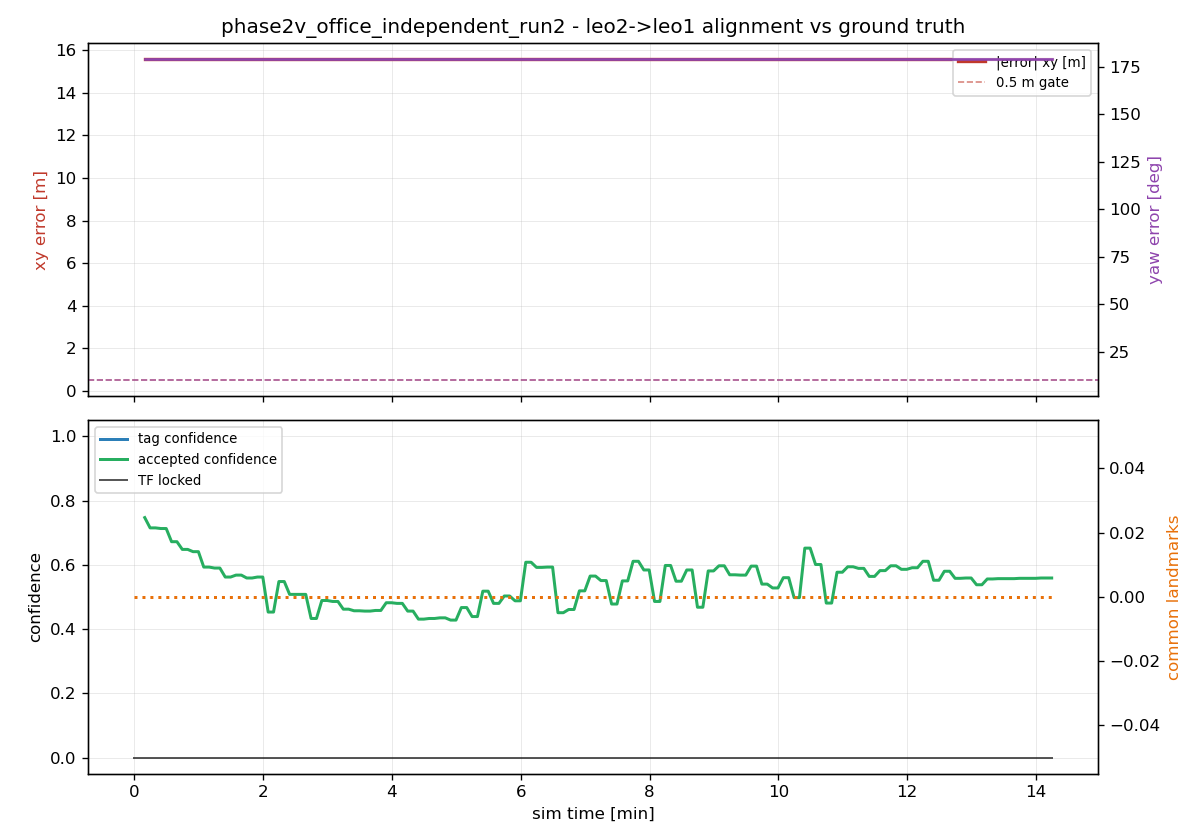

The table this chart was drawn from, first rows:
t, tag_x, tag_y, tag_yaw_deg, tag_conf, map_x, map_y, map_yaw_deg, map_conf, locked, err_xy_m, err_yaw_deg, n_leo1_tags, n_leo2_tags, n_common
155.3, , , , nan, , , , nan, 0, , , 0, 0, 0
160.0, , , , nan, , , , nan, 0, , , 0, 0, 0
165.0, , , , nan, -0.9500, 0.0000, 0.946, 0.747, 0, 15.58, -179.1, 0, 0, 0
170.0, , , , nan, -0.9500, 0.0000, 0.946, 0.715, 0, 15.58, -179.1, 0, 0, 0
175.0, , , , nan, -0.9500, 0.0000, 0.946, 0.715, 0, 15.58, -179.1, 0, 0, 0
180.0, , , , nan, -0.9500, 0.0000, 0.946, 0.713, 0, 15.58, -179.1, 0, 0, 0
185.0, , , , nan, -0.9500, 0.0000, 0.946, 0.713, 0, 15.58, -179.1, 0, 0, 0
190.0, , , , nan, -0.9500, 0.0000, 0.946, 0.672, 0, 15.58, -179.1, 0, 0, 0
195.0, , , , nan, -0.9500, 0.0000, 0.946, 0.672, 0, 15.58, -179.1, 0, 0, 0
200.0, , , , nan, -0.9500, 0.0000, 0.946, 0.648, 0, 15.58, -179.1, 0, 0, 0
205.0, , , , nan, -0.9500, 0.0000, 0.946, 0.648, 0, 15.58, -179.1, 0, 0, 0
210.0, , , , nan, -0.9500, 0.0000, 0.946, 0.641, 0, 15.58, -179.1, 0, 0, 0
215.0, , , , nan, -0.9500, 0.0000, 0.946, 0.641, 0, 15.58, -179.1, 0, 0, 0
220.0, , , , nan, -0.9500, 0.0000, 0.946, 0.593, 0, 15.58, -179.1, 0, 0, 0
225.0, , , , nan, -0.9500, 0.0000, 0.946, 0.593, 0, 15.58, -179.1, 0, 0, 0
230.0, , , , nan, -0.9500, 0.0000, 0.946, 0.590, 0, 15.58, -179.1, 0, 0, 0
235.0, , , , nan, -0.9500, 0.0000, 0.946, 0.590, 0, 15.58, -179.1, 0, 0, 0
240.0, , , , nan, -0.9500, 0.0000, 0.946, 0.562, 0, 15.58, -179.1, 0, 0, 0
245.0, , , , nan, -0.9500, 0.0000, 0.946, 0.562, 0, 15.58, -179.1, 0, 0, 0
250.0, , , , nan, -0.9500, 0.0000, 0.946, 0.568, 0, 15.58, -179.1, 0, 0, 0
255.0, , , , nan, -0.9500, 0.0000, 0.946, 0.568, 0, 15.58, -179.1, 0, 0, 0
260.0, , , , nan, -0.9500, 0.0000, 0.946, 0.559, 0, 15.58, -179.1, 0, 0, 0
265.0, , , , nan, -0.9500, 0.0000, 0.946, 0.559, 0, 15.58, -179.1, 0, 0, 0
270.0, , , , nan, -0.9500, 0.0000, 0.946, 0.562, 0, 15.58, -179.1, 0, 0, 0
275.0, , , , nan, -0.9500, 0.0000, 0.946, 0.562, 0, 15.58, -179.1, 0, 0, 0
280.0, , , , nan, -0.9500, 0.0000, 0.946, 0.453, 0, 15.58, -179.1, 0, 0, 0
285.0, , , , nan, -0.9500, 0.0000, 0.946, 0.453, 0, 15.58, -179.1, 0, 0, 0
290.0, , , , nan, -0.9500, 0.0000, 0.946, 0.548, 0, 15.58, -179.1, 0, 0, 0
295.0, , , , nan, -0.9500, 0.0000, 0.946, 0.548, 0, 15.58, -179.1, 0, 0, 0
300.0, , , , nan, -0.9500, 0.0000, 0.946, 0.508, 0, 15.58, -179.1, 0, 0, 0
305.0, , , , nan, -0.9500, 0.0000, 0.946, 0.508, 0, 15.58, -179.1, 0, 0, 0
310.0, , , , nan, -0.9500, 0.0000, 0.946, 0.508, 0, 15.58, -179.1, 0, 0, 0
315.0, , , , nan, -0.9500, 0.0000, 0.946, 0.508, 0, 15.58, -179.1, 0, 0, 0
320.0, , , , nan, -0.9500, 0.0000, 0.946, 0.433, 0, 15.58, -179.1, 0, 0, 0
325.0, , , , nan, -0.9500, 0.0000, 0.946, 0.433, 0, 15.58, -179.1, 0, 0, 0
330.0, , , , nan, -0.9500, 0.0000, 0.946, 0.489, 0, 15.58, -179.1, 0, 0, 0
335.0, , , , nan, -0.9500, 0.0000, 0.946, 0.489, 0, 15.58, -179.1, 0, 0, 0
340.0, , , , nan, -0.9500, 0.0000, 0.946, 0.486, 0, 15.58, -179.1, 0, 0, 0
345.0, , , , nan, -0.9500, 0.0000, 0.946, 0.486, 0, 15.58, -179.1, 0, 0, 0
350.0, , , , nan, -0.9500, 0.0000, 0.946, 0.462, 0, 15.58, -179.1, 0, 0, 0
355.0, , , , nan, -0.9500, 0.0000, 0.946, 0.462, 0, 15.58, -179.1, 0, 0, 0
360.0, , , , nan, -0.9500, 0.0000, 0.946, 0.457, 0, 15.58, -179.1, 0, 0, 0
365.0, , , , nan, -0.9500, 0.0000, 0.946, 0.457, 0, 15.58, -179.1, 0, 0, 0
370.0, , , , nan, -0.9500, 0.0000, 0.946, 0.456, 0, 15.58, -179.1, 0, 0, 0
375.0, , , , nan, -0.9500, 0.0000, 0.946, 0.456, 0, 15.58, -179.1, 0, 0, 0
380.0, , , , nan, -0.9500, 0.0000, 0.946, 0.458, 0, 15.58, -179.1, 0, 0, 0
385.0, , , , nan, -0.9500, 0.0000, 0.946, 0.458, 0, 15.58, -179.1, 0, 0, 0
390.0, , , , nan, -0.9500, 0.0000, 0.946, 0.482, 0, 15.58, -179.1, 0, 0, 0
395.0, , , , nan, -0.9500, 0.0000, 0.946, 0.482, 0, 15.58, -179.1, 0, 0, 0
400.0, , , , nan, -0.9500, 0.0000, 0.946, 0.480, 0, 15.58, -179.1, 0, 0, 0
405.0, , , , nan, -0.9500, 0.0000, 0.946, 0.480, 0, 15.58, -179.1, 0, 0, 0
410.0, , , , nan, -0.9500, 0.0000, 0.946, 0.456, 0, 15.58, -179.1, 0, 0, 0
415.0, , , , nan, -0.9500, 0.0000, 0.946, 0.456, 0, 15.58, -179.1, 0, 0, 0
420.0, , , , nan, -0.9500, 0.0000, 0.946, 0.431, 0, 15.58, -179.1, 0, 0, 0
425.0, , , , nan, -0.9500, 0.0000, 0.946, 0.431, 0, 15.58, -179.1, 0, 0, 0
430.0, , , , nan, -0.9500, 0.0000, 0.946, 0.433, 0, 15.58, -179.1, 0, 0, 0
435.0, , , , nan, -0.9500, 0.0000, 0.946, 0.433, 0, 15.58, -179.1, 0, 0, 0
440.0, , , , nan, -0.9500, 0.0000, 0.946, 0.435, 0, 15.58, -179.1, 0, 0, 0
445.0, , , , nan, -0.9500, 0.0000, 0.946, 0.435, 0, 15.58, -179.1, 0, 0, 0
450.0, , , , nan, -0.9500, 0.0000, 0.946, 0.428, 0, 15.58, -179.1, 0, 0, 0
... 112 more rows
